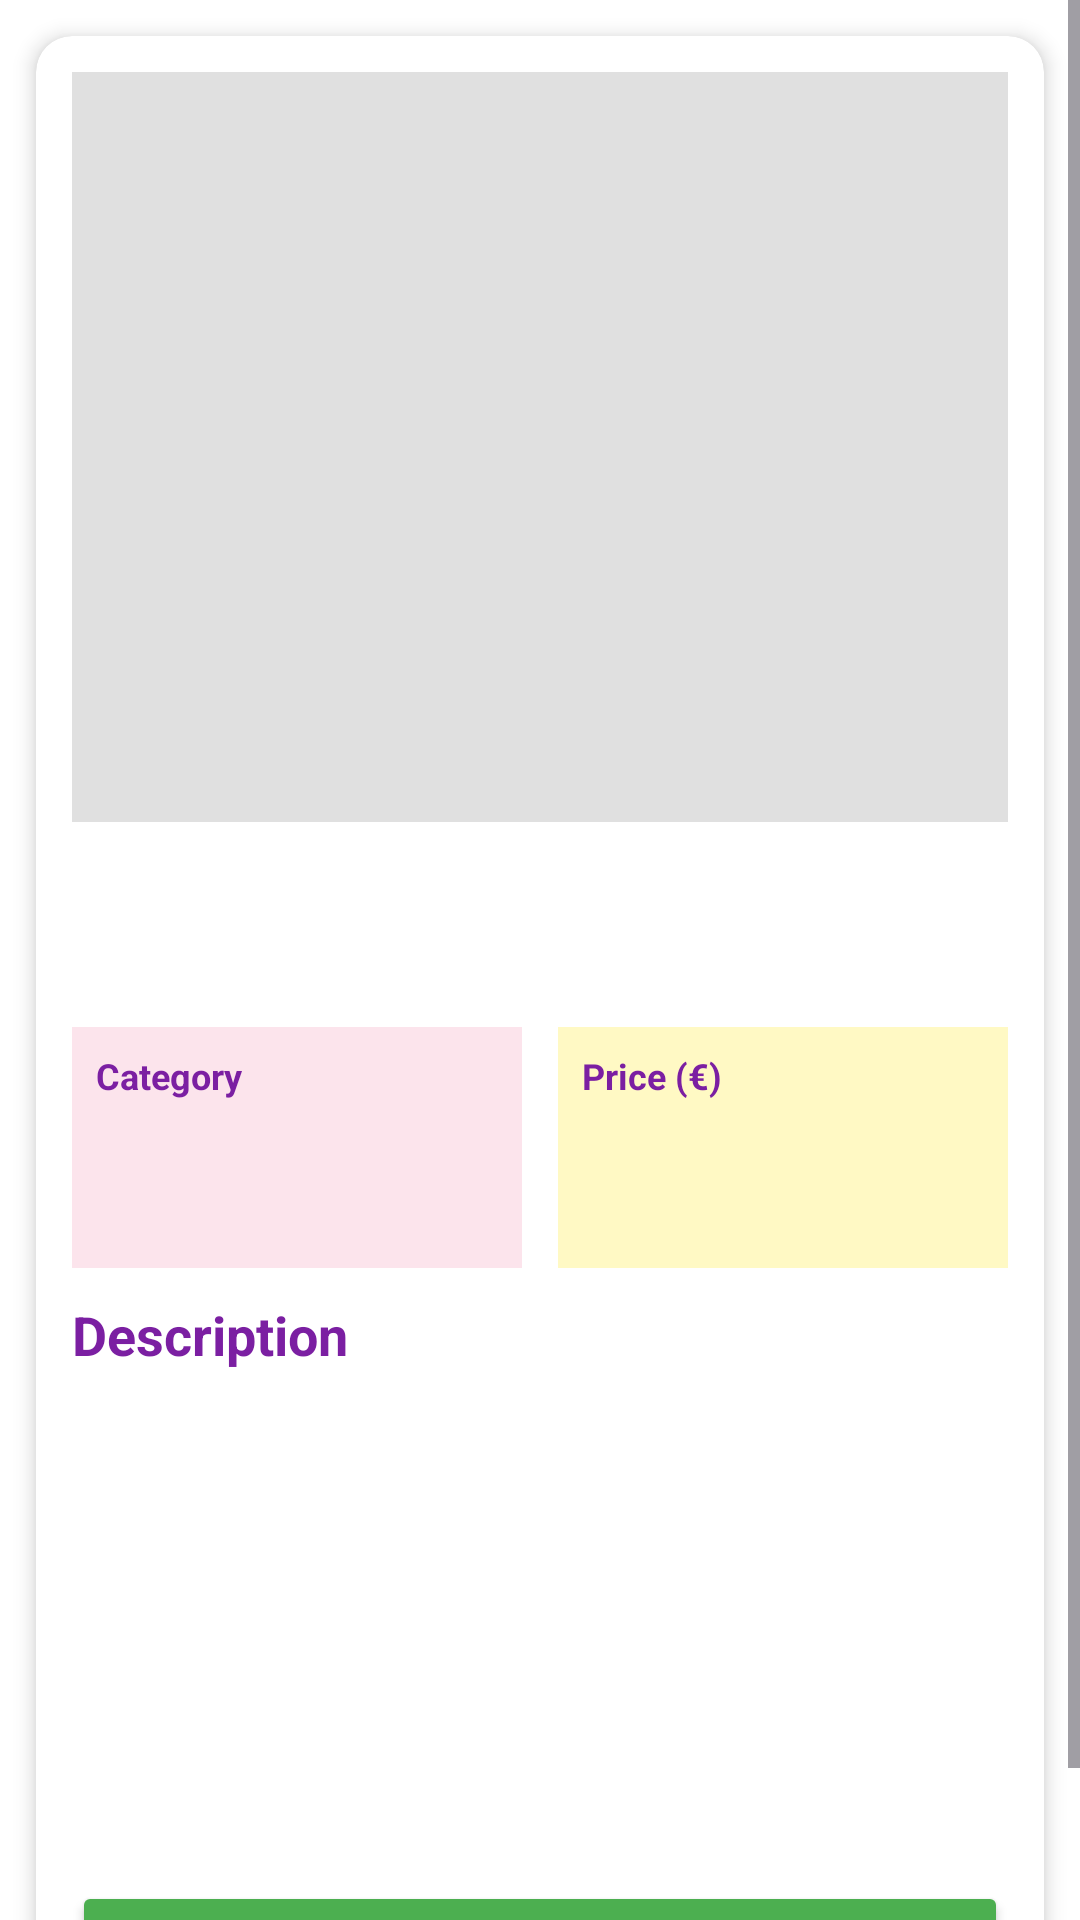

Write the Android layout XML for this screen, with the resource values it uses.
<!-- AndroidManifest.xml: application theme Theme.Reloop -->
<!-- res/layout/fragment_product_detail.xml -->
<?xml version="1.0" encoding="utf-8"?>
<ScrollView xmlns:android="http://schemas.android.com/apk/res/android"
    xmlns:card_view="http://schemas.android.com/apk/res-auto"
    android:layout_width="match_parent"
    android:layout_height="match_parent"
    android:background="@color/app_background">

    <androidx.cardview.widget.CardView
        android:layout_width="match_parent"
        android:layout_height="wrap_content"
        android:layout_margin="12dp"
        card_view:cardCornerRadius="12dp"
        card_view:cardElevation="4dp"
        android:background="@android:color/white">

        <LinearLayout
            android:layout_width="match_parent"
            android:layout_height="wrap_content"
            android:orientation="vertical"
            android:padding="12dp">

            
            <FrameLayout
                android:layout_width="match_parent"
                android:layout_height="250dp"
                android:background="#E0E0E0"
                android:gravity="center">

                <ImageView
                    android:id="@+id/ivProductImage"
                    android:layout_width="match_parent"
                    android:layout_height="match_parent"
                    android:scaleType="centerCrop" />

            </FrameLayout>

            
            <TextView
                android:id="@+id/tvTitle"
                android:layout_width="match_parent"
                android:layout_height="wrap_content"
                android:textSize="18sp"
                android:textStyle="bold"
                android:textColor="#7B1FA2"
                android:minHeight="48dp"
                android:padding="12dp"
                android:layout_marginTop="10dp" />

            
            <LinearLayout
                android:layout_width="match_parent"
                android:layout_height="wrap_content"
                android:orientation="horizontal"
                android:layout_marginTop="10dp">

                
                <LinearLayout
                    android:layout_width="0dp"
                    android:layout_height="wrap_content"
                    android:layout_weight="1"
                    android:orientation="vertical"
                    android:background="#FCE4EC"
                    android:padding="8dp"
                    android:layout_marginEnd="6dp">

                    <TextView
                        android:layout_width="wrap_content"
                        android:layout_height="wrap_content"
                        android:text="Category"
                        android:textSize="12sp"
                        android:textStyle="bold"
                        android:textColor="#7B1FA2" />

                    <TextView
                        android:id="@+id/tvCategory"
                        android:layout_width="match_parent"
                        android:layout_height="48dp"
                        android:minHeight="48dp"
                        android:gravity="center_vertical"
                        android:padding="8dp" />
                </LinearLayout>

                
                <LinearLayout
                    android:layout_width="0dp"
                    android:layout_height="wrap_content"
                    android:layout_weight="1"
                    android:orientation="vertical"
                    android:background="#FFF9C4"
                    android:padding="8dp"
                    android:layout_marginStart="6dp">

                    <TextView
                        android:layout_width="wrap_content"
                        android:layout_height="wrap_content"
                        android:text="Price (€)"
                        android:textSize="12sp"
                        android:textStyle="bold"
                        android:textColor="#7B1FA2" />

                    <TextView
                        android:id="@+id/tvPrice"
                        android:layout_width="match_parent"
                        android:layout_height="wrap_content"
                        android:minHeight="48dp"
                        android:gravity="center_vertical"
                        android:padding="12dp" />
                </LinearLayout>

            </LinearLayout>

            
            <TextView
                android:layout_width="wrap_content"
                android:layout_height="wrap_content"
                android:text="Description"
                android:textSize="18sp"
                android:textStyle="bold"
                android:textColor="#7B1FA2"
                android:layout_marginTop="10dp" />

            
            <TextView
                android:id="@+id/tvDescription"
                android:layout_width="match_parent"
                android:layout_height="150dp"
                android:layout_marginTop="4dp"
                android:textColor="#757575"
                android:textSize="14sp"
                android:padding="12dp" />

            
            <Button
                android:id="@+id/btnMessageSeller"
                android:layout_width="match_parent"
                android:layout_height="wrap_content"
                android:layout_marginTop="16dp"
                android:layout_marginBottom="8dp"
                android:text="Message Seller"
                android:backgroundTint="#4CAF50"
                android:textColor="#FFFFFF"
                android:textStyle="bold" />

        </LinearLayout>

    </androidx.cardview.widget.CardView>

</ScrollView>
<!-- resources referenced by this layout -->
<resources>
  <color name="app_background">#FFFFFF</color>
  <style name="Theme.Reloop" parent="Base.Theme.Reloop" />
  <style name="Base.Theme.Reloop" parent="Theme.Material3.DayNight.NoActionBar">
  
          
          <item name="colorPrimary">@color/brand_yellow</item>
  
          
          <item name="colorPrimaryContainer">@color/brand_yellow</item>
  
          
          <item name="colorOnPrimary">@color/brand_black</item>
  
          
          <item name="android:colorBackground">@color/bg_cream</item>
  
          
          <item name="android:textColorPrimary">@color/brand_black</item>
  
          
          <item name="colorSecondary">@color/brand_yellow</item>
  
          
          <item name="colorControlActivated">@color/brand_yellow</item>
  
          
          <item name="android:statusBarColor">@color/bg_cream</item>
  
      </style>
  <color name="brand_yellow">#FFD33D</color>
  <color name="brand_black">#1A1A1A</color>
  <color name="bg_cream">#FFF7E0</color>
</resources>
